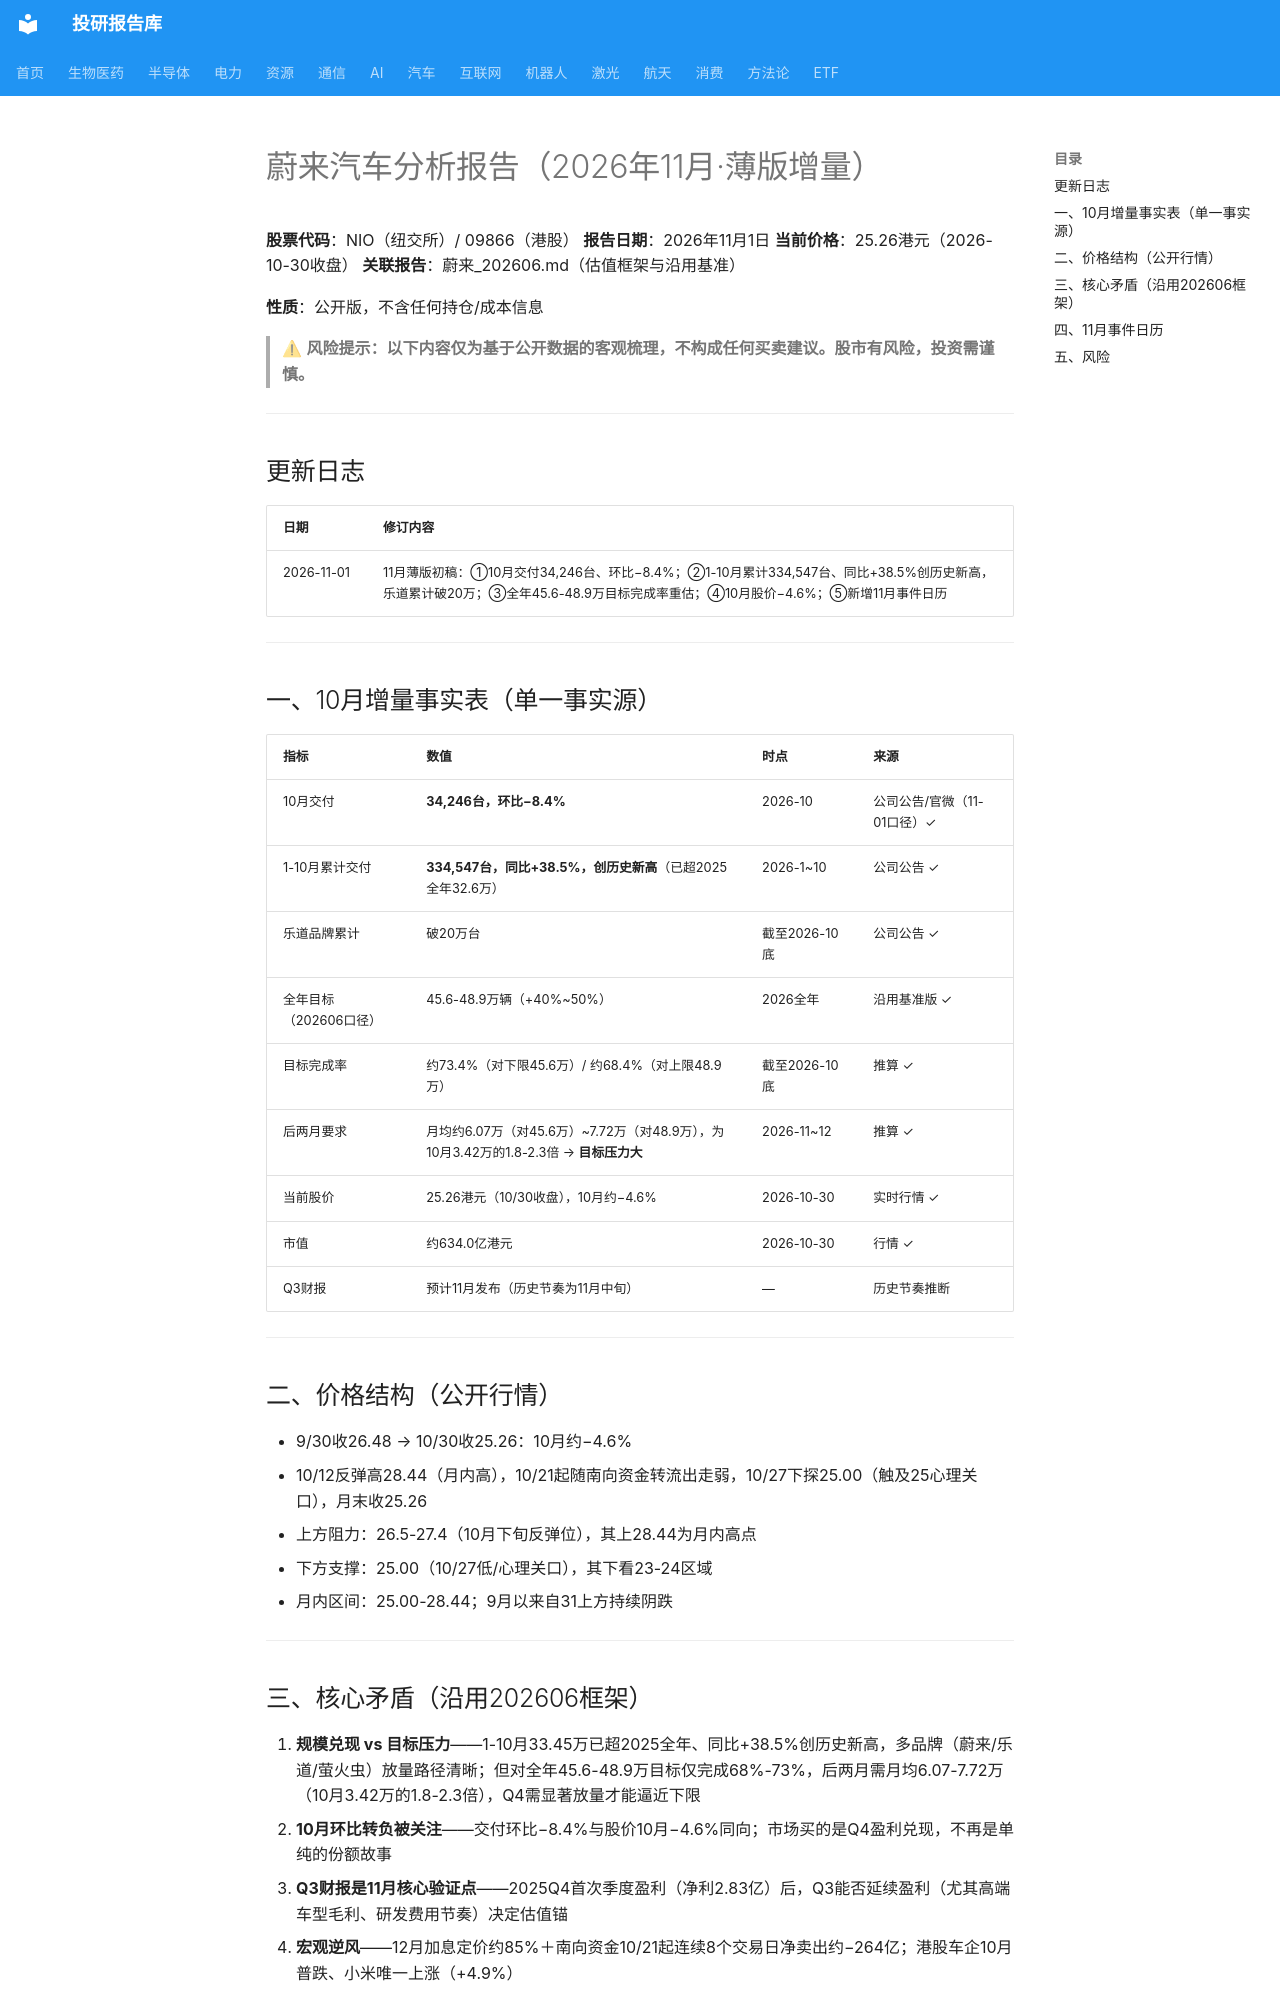

repository: zyxdtk/research · page: sectors/auto/蔚来_202611/index.html · generator: mkdocs

# 蔚来汽车分析报告（2026年11月·薄版增量）

**股票代码**：NIO（纽交所）/ 09866（港股）
**报告日期**：2026年11月1日
**当前价格**：25.26港元（2026-10-30收盘）
**关联报告**：蔚来_202606.md（估值框架与沿用基准）

**性质**：公开版，不含任何持仓/成本信息

> ⚠ **风险提示：以下内容仅为基于公开数据的客观梳理，不构成任何买卖建议。股市有风险，投资需谨慎。**

---

## 更新日志

| 日期 | 修订内容 |
|------|---------|
| 2026-11-01 | 11月薄版初稿：①10月交付34,246台、环比−8.4%；②1-10月累计334,547台、同比+38.5%创历史新高，乐道累计破20万；③全年45.6-48.9万目标完成率重估；④10月股价−4.6%；⑤新增11月事件日历 |

---

## 一、10月增量事实表（单一事实源）

| 指标 | 数值 | 时点 | 来源 |
|------|------|------|------|
| 10月交付 | **34,246台，环比−8.4%** | 2026-10 | 公司公告/官微（11-01口径）✓ |
| 1-10月累计交付 | **334,547台，同比+38.5%，创历史新高**（已超2025全年32.6万） | 2026-1~10 | 公司公告 ✓ |
| 乐道品牌累计 | 破20万台 | 截至2026-10底 | 公司公告 ✓ |
| 全年目标（202606口径） | 45.6-48.9万辆（+40%~50%） | 2026全年 | 沿用基准版 ✓ |
| 目标完成率 | 约73.4%（对下限45.6万）/ 约68.4%（对上限48.9万） | 截至2026-10底 | 推算 ✓ |
| 后两月要求 | 月均约6.07万（对45.6万）~7.72万（对48.9万），为10月3.42万的1.8-2.3倍 → **目标压力大** | 2026-11~12 | 推算 ✓ |
| 当前股价 | 25.26港元（10/30收盘），10月约−4.6% | 2026-10-30 | 实时行情 ✓ |
| 市值 | 约634.0亿港元 | 2026-10-30 | 行情 ✓ |
| Q3财报 | 预计11月发布（历史节奏为11月中旬） | — | 历史节奏推断 |

---

## 二、价格结构（公开行情）

- 9/30收26.48 → 10/30收25.26：10月约−4.6%
- 10/12反弹高28.44（月内高），10/21起随南向资金转流出走弱，10/27下探25.00（触及25心理关口），月末收25.26
- 上方阻力：26.5-27.4（10月下旬反弹位），其上28.44为月内高点
- 下方支撑：25.00（10/27低/心理关口），其下看23-24区域
- 月内区间：25.00-28.44；9月以来自31上方持续阴跌

---
